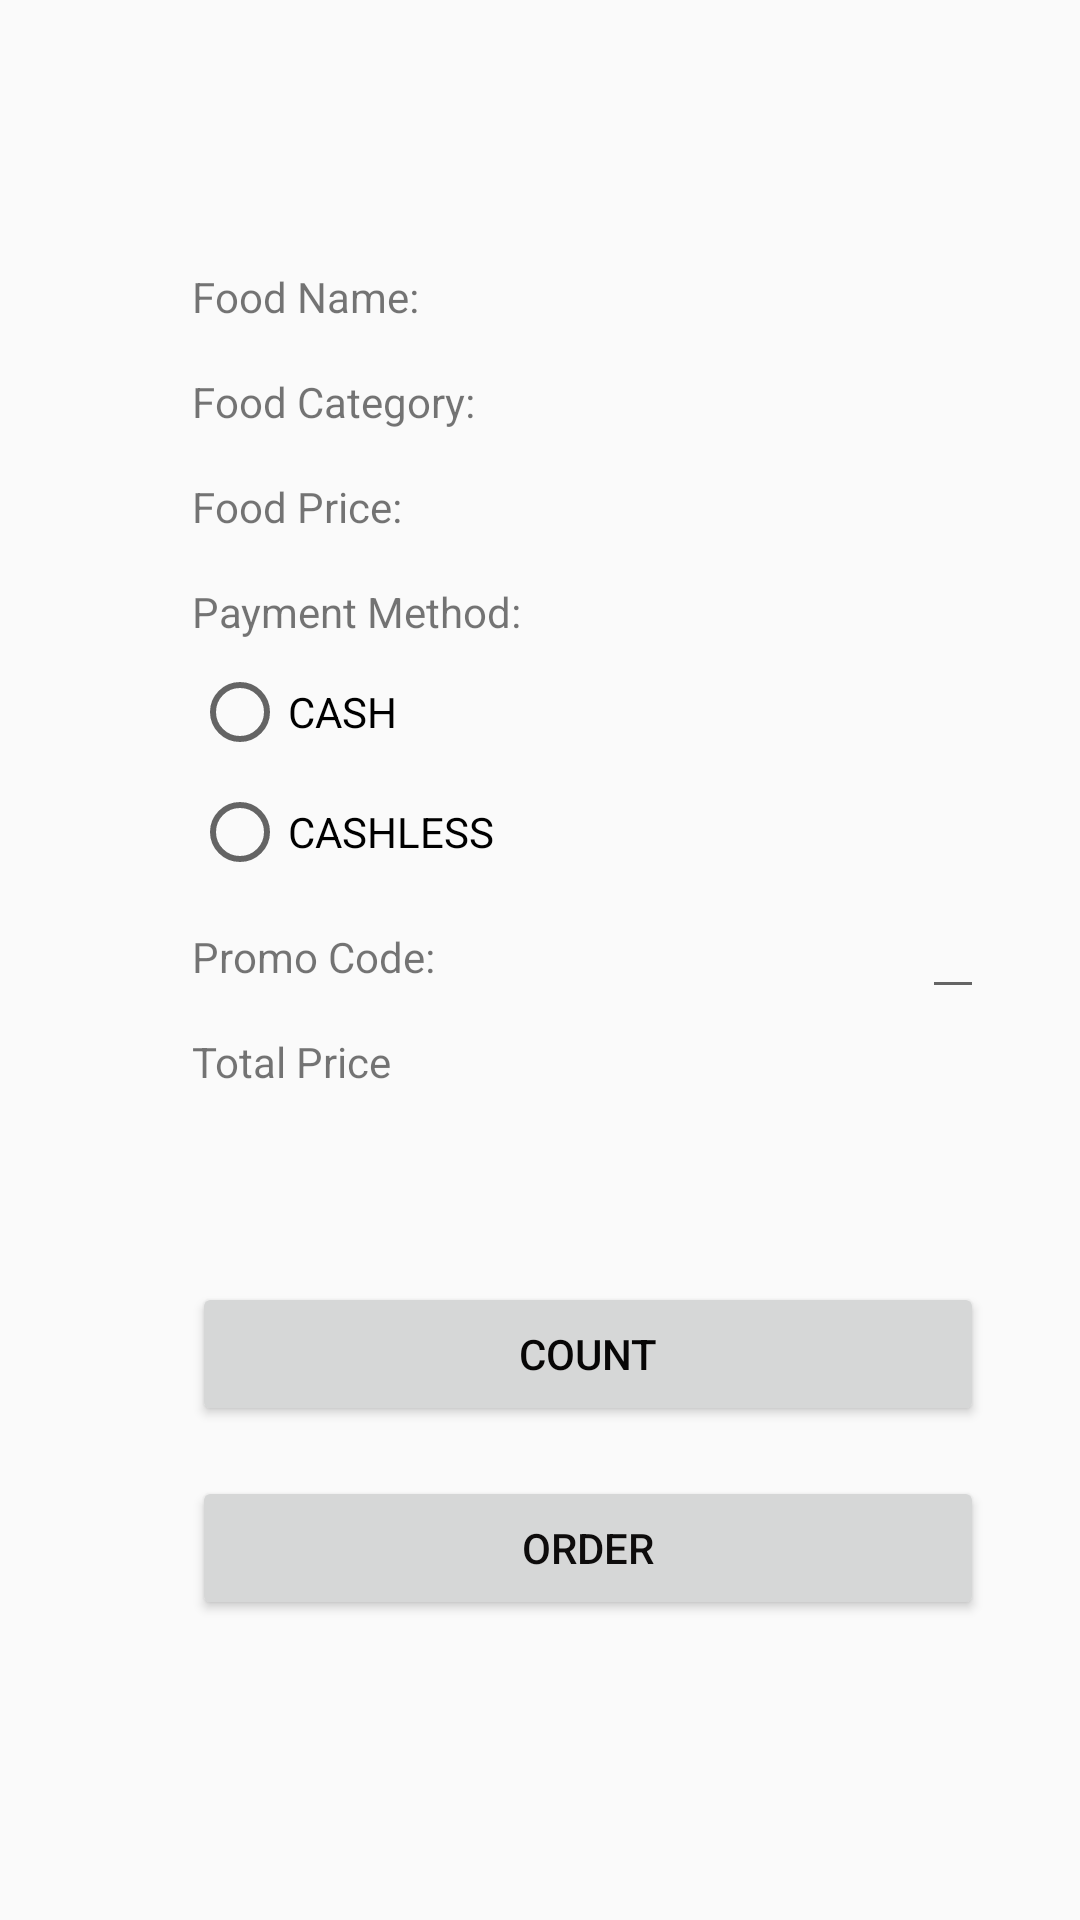

This screen was rendered from an Android layout file. Write that file and the resources it references.
<!-- AndroidManifest.xml: application theme AppTheme -->
<!-- res/layout/buat_pesanan_activity.xml -->
<?xml version="1.0" encoding="utf-8"?>
<androidx.constraintlayout.widget.ConstraintLayout
    xmlns:android="http://schemas.android.com/apk/res/android"
    xmlns:app="http://schemas.android.com/apk/res-auto"
    xmlns:tools="http://schemas.android.com/tools"
    android:layout_width="match_parent"
    android:layout_height="match_parent"
    tools:context=".Activity.BuatPesananActivity">

    <TextView
        android:id="@+id/staticFoodName"
        android:layout_marginStart="64dp"
        android:layout_marginTop="32dp"
        android:layout_marginEnd="64dp"
        android:layout_marginBottom="16dp"
        android:layout_width="wrap_content"
        android:layout_height="wrap_content"
        android:text="Food Name:"
        app:layout_constraintBottom_toBottomOf="parent"
        app:layout_constraintEnd_toEndOf="parent"
        app:layout_constraintHorizontal_bias="0.0"
        app:layout_constraintStart_toStartOf="parent"
        app:layout_constraintTop_toTopOf="parent"
        app:layout_constraintVertical_bias="0.1"/>

    <TextView
        android:id="@+id/foodTextview"
        android:layout_width="wrap_content"
        android:layout_height="wrap_content"
        android:layout_marginStart="8dp"
        android:layout_marginTop="32dp"
        android:layout_marginEnd="32dp"
        android:layout_marginBottom="8dp"
        app:layout_constraintBottom_toBottomOf="parent"
        app:layout_constraintEnd_toEndOf="parent"
        app:layout_constraintHorizontal_bias="1.0"
        app:layout_constraintStart_toEndOf="@+id/staticFoodName"
        app:layout_constraintTop_toTopOf="parent"
        app:layout_constraintVertical_bias="0.1" />

    <TextView
        android:id="@+id/staticCategory"
        android:layout_width="wrap_content"
        android:layout_height="wrap_content"
        android:layout_marginStart="64dp"
        android:layout_marginTop="16dp"
        android:layout_marginEnd="8dp"
        android:layout_marginBottom="8dp"
        android:text="Food Category:"
        app:layout_constraintBottom_toBottomOf="parent"
        app:layout_constraintEnd_toEndOf="parent"
        app:layout_constraintHorizontal_bias="0.0"
        app:layout_constraintStart_toStartOf="parent"
        app:layout_constraintTop_toBottomOf="@+id/staticFoodName"
        app:layout_constraintVertical_bias="0.0" />

    <TextView
        android:id="@+id/categoryTextview"
        android:layout_width="wrap_content"
        android:layout_height="wrap_content"
        android:layout_marginTop="16dp"
        android:layout_marginEnd="32dp"
        app:layout_constraintBottom_toBottomOf="parent"
        app:layout_constraintEnd_toEndOf="parent"
        app:layout_constraintHorizontal_bias="1.0"
        app:layout_constraintStart_toEndOf="@+id/staticCategory"
        app:layout_constraintTop_toBottomOf="@+id/foodTextview"
        app:layout_constraintVertical_bias="0.0" />

    <TextView
        android:id="@+id/staticPrice"
        android:layout_width="wrap_content"
        android:layout_height="wrap_content"
        android:layout_marginStart="64dp"
        android:layout_marginTop="16dp"
        android:layout_marginEnd="8dp"
        android:layout_marginBottom="8dp"
        android:text="Food Price:"
        app:layout_constraintBottom_toBottomOf="parent"
        app:layout_constraintEnd_toEndOf="parent"
        app:layout_constraintHorizontal_bias="0.0"
        app:layout_constraintStart_toStartOf="parent"
        app:layout_constraintTop_toBottomOf="@+id/staticCategory"
        app:layout_constraintVertical_bias="0.0" />

    <TextView
        android:id="@+id/priceTextview"
        android:layout_width="wrap_content"
        android:layout_height="wrap_content"
        android:layout_marginStart="8dp"
        android:layout_marginTop="16dp"
        android:layout_marginEnd="32dp"
        android:layout_marginBottom="8dp"
        app:layout_constraintBottom_toBottomOf="parent"
        app:layout_constraintEnd_toEndOf="parent"
        app:layout_constraintHorizontal_bias="1.0"
        app:layout_constraintStart_toStartOf="parent"
        app:layout_constraintTop_toBottomOf="@+id/categoryTextview"
        app:layout_constraintVertical_bias="0.0" />

    <TextView
        android:id="@+id/staticPayMethod"
        android:layout_width="wrap_content"
        android:layout_height="wrap_content"
        android:layout_marginStart="64dp"
        android:layout_marginTop="16dp"
        android:layout_marginEnd="8dp"
        android:layout_marginBottom="8dp"
        android:text="Payment Method:"
        app:layout_constraintBottom_toBottomOf="parent"
        app:layout_constraintEnd_toEndOf="parent"
        app:layout_constraintHorizontal_bias="0.0"
        app:layout_constraintStart_toStartOf="parent"
        app:layout_constraintTop_toBottomOf="@+id/staticPrice"
        app:layout_constraintVertical_bias="0.0" />

    <RadioGroup
        android:id="@+id/radioGroup"
        android:layout_width="0dp"
        android:layout_height="wrap_content"
        android:layout_marginStart="64dp"
        android:layout_marginTop="8dp"
        android:layout_marginBottom="8dp"
        app:layout_constraintBottom_toBottomOf="parent"
        app:layout_constraintEnd_toEndOf="parent"
        app:layout_constraintHorizontal_bias="0.0"
        app:layout_constraintStart_toStartOf="parent"
        app:layout_constraintTop_toBottomOf="@+id/staticPayMethod"
        app:layout_constraintVertical_bias="0.0">

        <RadioButton
            android:id="@+id/cashMethod"
            android:layout_width="wrap_content"
            android:layout_height="wrap_content"
            android:layout_weight="1"
            android:text="CASH" />

        <RadioButton
            android:id="@+id/cashlessMethod"
            android:layout_width="wrap_content"
            android:layout_height="wrap_content"
            android:layout_marginTop="8dp"
            android:layout_weight="1"
            android:text="CASHLESS" />

    </RadioGroup>

    <TextView
        android:id="@+id/promo_code"
        android:layout_width="wrap_content"
        android:layout_height="wrap_content"
        android:layout_marginStart="64dp"
        android:layout_marginTop="16dp"
        android:layout_marginEnd="8dp"
        android:layout_marginBottom="8dp"
        android:text="Promo Code:"
        app:layout_constraintBottom_toBottomOf="parent"
        app:layout_constraintEnd_toEndOf="parent"
        app:layout_constraintHorizontal_bias="0.0"
        app:layout_constraintStart_toStartOf="parent"
        app:layout_constraintTop_toBottomOf="@+id/radioGroup"
        app:layout_constraintVertical_bias="0.0" />

    <EditText
        android:id="@+id/promo_code_field"
        android:layout_width="wrap_content"
        android:layout_height="wrap_content"
        android:layout_marginTop="7dp"
        android:layout_marginEnd="32dp"
        android:textSize="14sp"
        app:layout_constraintBottom_toBottomOf="parent"
        app:layout_constraintEnd_toEndOf="parent"
        app:layout_constraintHorizontal_bias="1.0"
        app:layout_constraintStart_toEndOf="@+id/promo_code"
        app:layout_constraintTop_toBottomOf="@+id/radioGroup"
        app:layout_constraintVertical_bias="0.0" />

    <TextView
        android:id="@+id/staticTotalPrice"
        android:layout_width="wrap_content"
        android:layout_height="wrap_content"
        android:layout_marginStart="64dp"
        android:layout_marginTop="16dp"
        android:layout_marginEnd="8dp"
        android:layout_marginBottom="8dp"
        android:text="Total Price"
        app:layout_constraintBottom_toBottomOf="parent"
        app:layout_constraintEnd_toEndOf="parent"
        app:layout_constraintHorizontal_bias="0.0"
        app:layout_constraintStart_toStartOf="parent"
        app:layout_constraintTop_toBottomOf="@+id/promo_code"
        app:layout_constraintVertical_bias="0.0" />

    <TextView
        android:id="@+id/total_price"
        android:layout_width="wrap_content"
        android:layout_height="wrap_content"
        android:layout_marginTop="16dp"
        android:layout_marginEnd="32dp"
        app:layout_constraintBottom_toBottomOf="parent"
        app:layout_constraintEnd_toEndOf="parent"
        app:layout_constraintHorizontal_bias="1.0"
        app:layout_constraintStart_toEndOf="@+id/staticTotalPrice"
        app:layout_constraintTop_toBottomOf="@+id/promo_code_field"
        app:layout_constraintVertical_bias="0.0" />

    <Button
        android:id="@+id/hitung"
        android:layout_width="0dp"
        android:layout_height="wrap_content"
        android:layout_marginStart="64dp"
        android:layout_marginTop="64dp"
        android:layout_marginEnd="32dp"
        android:layout_marginBottom="8dp"
        android:text="Count"
        android:textColor="#070606"
        app:layout_constraintEnd_toEndOf="parent"
        app:layout_constraintStart_toStartOf="parent"
        app:layout_constraintTop_toBottomOf="@+id/staticTotalPrice"
        />

    <Button
        android:id="@+id/pesan"
        android:layout_width="0dp"
        android:layout_height="wrap_content"
        android:layout_marginStart="64dp"
        android:layout_marginTop="16dp"
        android:layout_marginEnd="32dp"
        android:layout_marginBottom="8dp"
        android:text="Order"
        android:textColor="#0E0C0C"
        app:layout_constraintStart_toStartOf="parent"
        app:layout_constraintBottom_toBottomOf="parent"
        app:layout_constraintEnd_toEndOf="parent"
        app:layout_constraintTop_toBottomOf="@+id/hitung"
        app:layout_constraintVertical_bias="0.006" />




</androidx.constraintlayout.widget.ConstraintLayout>
<!-- resources referenced by this layout -->
<resources>
  <style name="AppTheme" parent="Theme.AppCompat.Light.NoActionBar">
          
          <item name="colorPrimary">@color/colorPrimary</item>
          <item name="colorPrimaryDark">@color/colorPrimaryDark</item>
          <item name="colorAccent">@color/colorAccent</item>
      </style>
  <color name="colorPrimary">#03396c</color>
  <color name="colorPrimaryDark">#011F4B</color>
  <color name="colorAccent">#54CBE6</color>
</resources>
